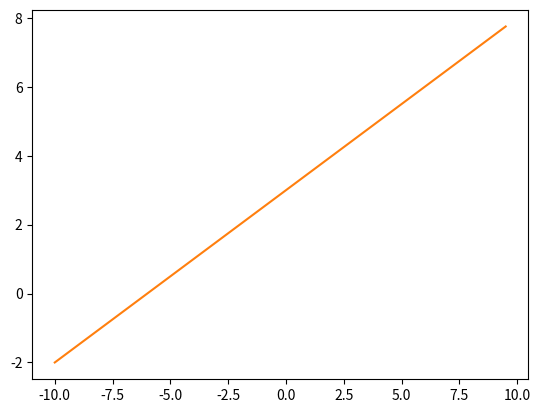

This figure's Python source:
import numpy as np
import matplotlib.pyplot as plt

def f(x):
    return x / 2 + 3

t = np.arange(-10, 10, 0.5)

def findPCSlope(m):
  
    return -1.0 / m
  
m = 2.0
p = np.arange(-10, 10, 0.5)

  


plt.plot(m,findPCSlope(m))
plt.plot(t, f(t))




plt.show()